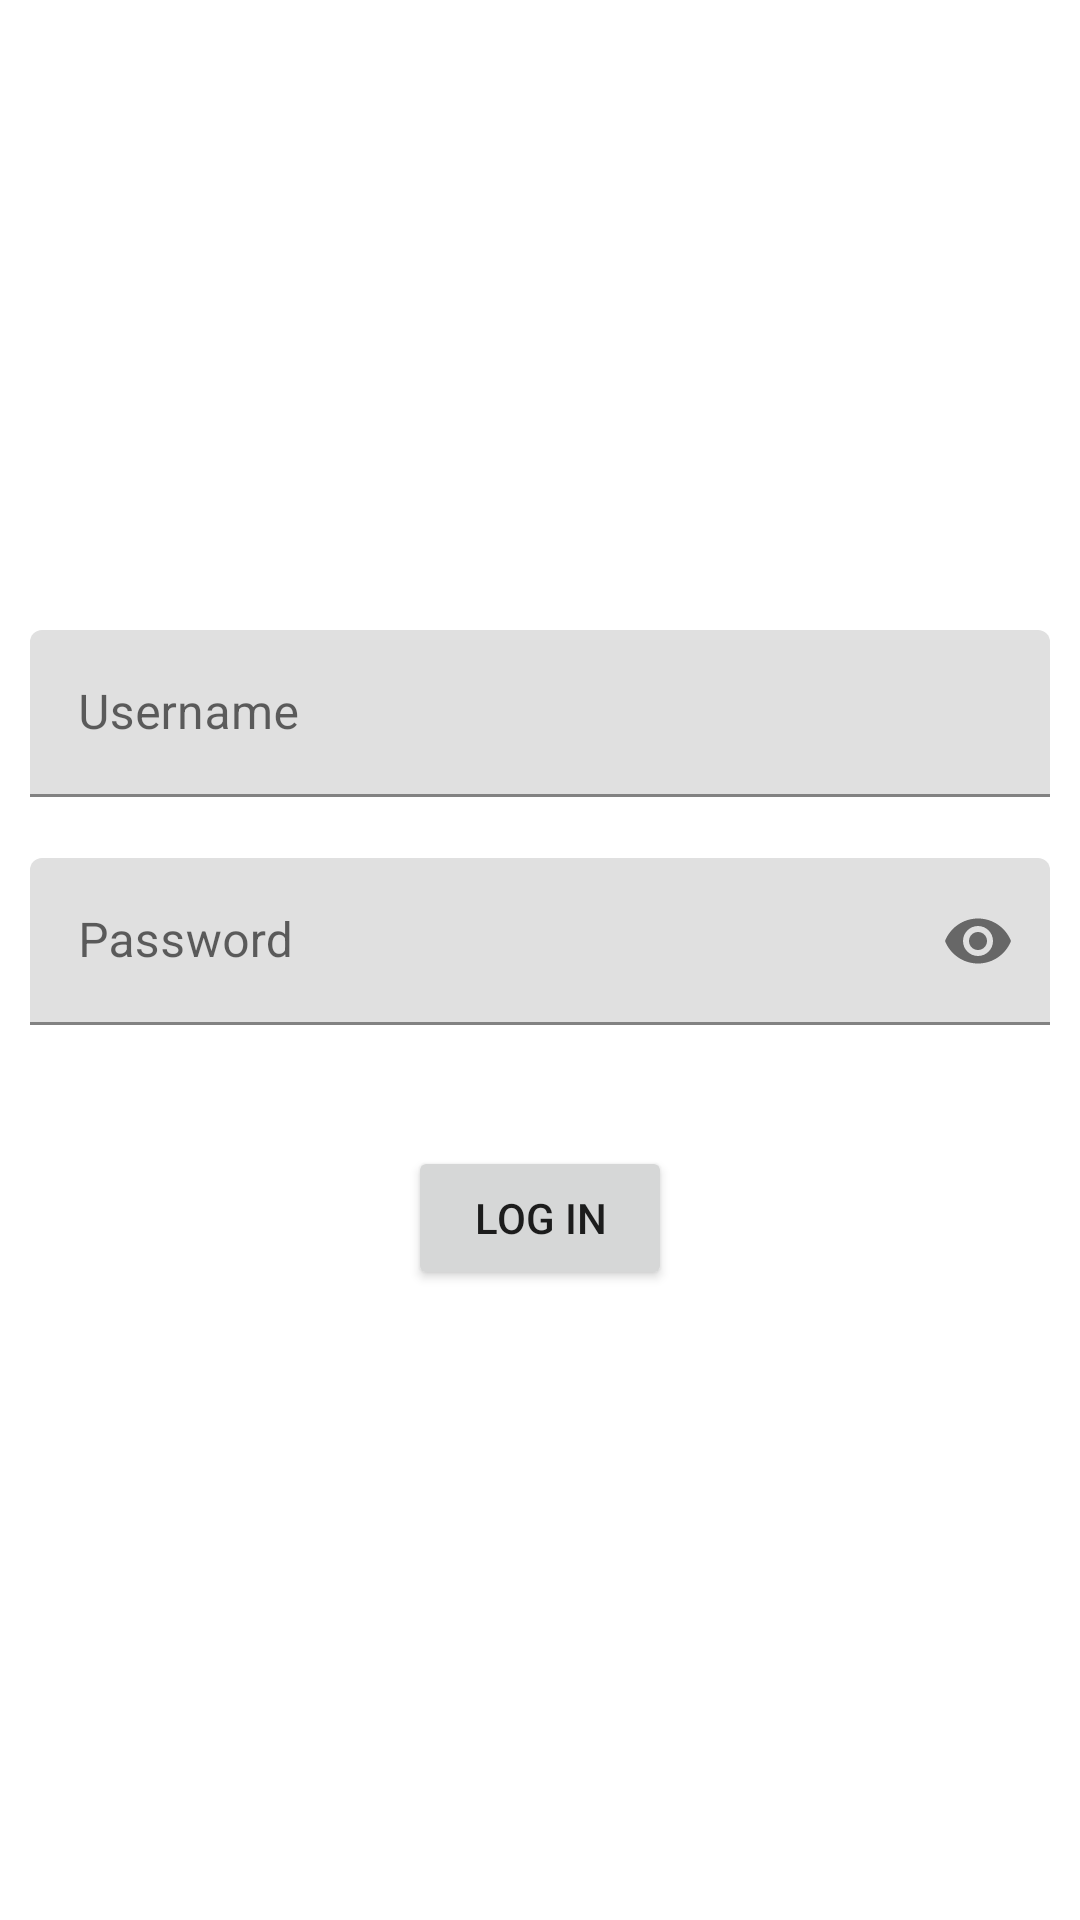

Reconstruct the res/layout file that produces this screen, plus the resources it refers to.
<!-- AndroidManifest.xml: application theme Theme.MiniChat -->
<!-- res/layout/activity_login.xml -->
<?xml version="1.0" encoding="utf-8"?>
<LinearLayout xmlns:android="http://schemas.android.com/apk/res/android"
    xmlns:app="http://schemas.android.com/apk/res-auto"
    xmlns:tools="http://schemas.android.com/tools"
    android:layout_width="match_parent"
    android:layout_height="match_parent"
    android:gravity="center"
    android:orientation="vertical"
    tools:context=".ui.LoginActivity">

    <com.google.android.material.textfield.TextInputLayout
        android:id="@+id/username_layout"
        android:layout_marginHorizontal="10dp"
        android:layout_width="match_parent"
        android:layout_height="wrap_content"
        app:errorEnabled="true">

        <com.google.android.material.textfield.TextInputEditText
            android:layout_width="match_parent"
            android:layout_height="wrap_content"
            android:hint="@string/hint_username"
            android:inputType="text" />
    </com.google.android.material.textfield.TextInputLayout>

    <com.google.android.material.textfield.TextInputLayout
        android:id="@+id/password_layout"
        android:layout_width="match_parent"
        android:layout_marginHorizontal="10dp"
        android:layout_height="wrap_content"
        app:errorEnabled="true"
        app:passwordToggleEnabled="true">

        <com.google.android.material.textfield.TextInputEditText
            android:layout_width="match_parent"
            android:layout_height="wrap_content"
            android:hint="@string/hint_password"
            android:inputType="textPassword" />
    </com.google.android.material.textfield.TextInputLayout>

    <Button
        android:id="@+id/btn_login"
        android:layout_width="wrap_content"
        android:layout_height="wrap_content"
        android:layout_marginTop="20dp"
        android:text="@string/label_login" />

</LinearLayout>
<!-- resources referenced by this layout -->
<resources>
  <string name="hint_password">Password</string>
  <string name="hint_username">Username</string>
  <string name="label_login">Log in</string>
  <style name="Theme.MiniChat" parent="Theme.MaterialComponents.Light.NoActionBar">
          
          <item name="colorPrimary">@color/purple_500</item>
          <item name="colorPrimaryVariant">@color/purple_700</item>
          <item name="colorOnPrimary">@color/white</item>
          
          <item name="colorSecondary">@color/teal_200</item>
          <item name="colorSecondaryVariant">@color/teal_700</item>
          <item name="colorOnSecondary">@color/black</item>
          
          <item name="android:statusBarColor">?attr/colorPrimaryVariant</item>
          
      </style>
  <color name="purple_500">#FF6200EE</color>
  <color name="purple_700">#FF3700B3</color>
  <color name="white">#FFFFFFFF</color>
  <color name="teal_200">#FF03DAC5</color>
  <color name="teal_700">#FF018786</color>
  <color name="black">#FF000000</color>
</resources>
